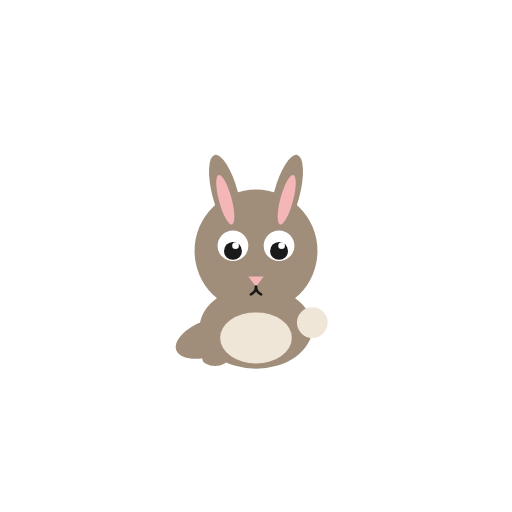
t = 0.00 s
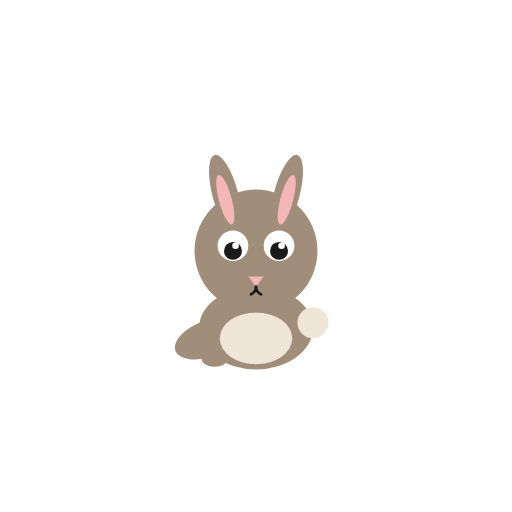
t = 0.82 s
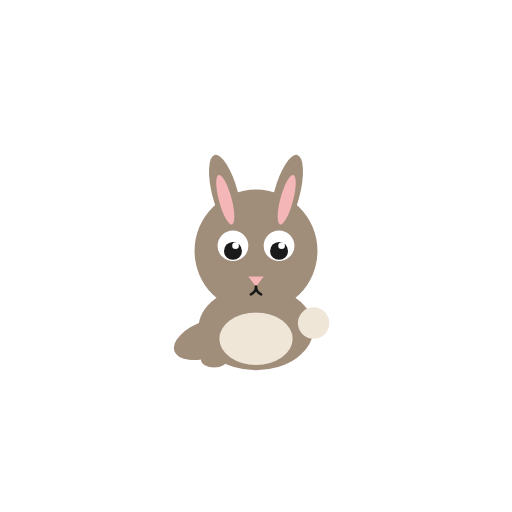
t = 1.64 s
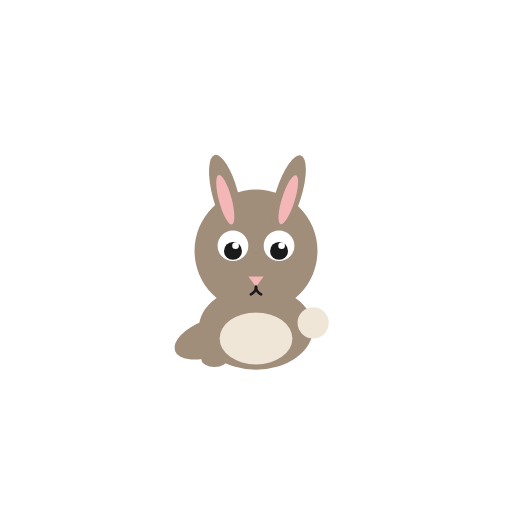
t = 2.52 s
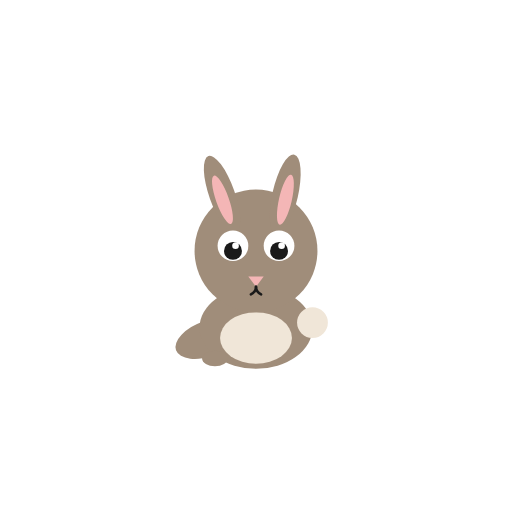
t = 3.40 s
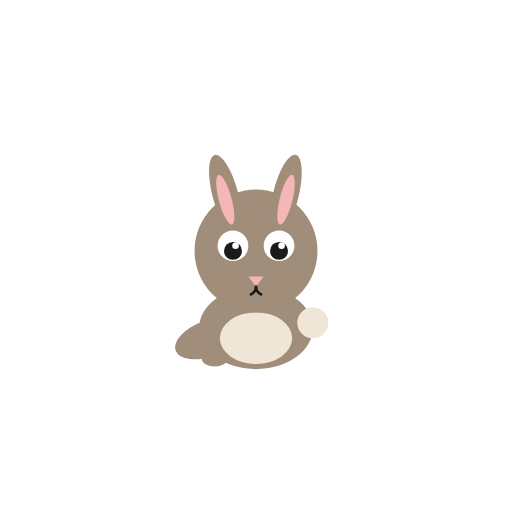
t = 4.20 s

The animated SVG that drew these frames (rendered in a browser with its animation timeline set to each time). Animation: 3 SMIL elements (animateTransform=3); one cycle of 5.10 s, repeats indefinitely.

<svg xmlns="http://www.w3.org/2000/svg" viewBox="0 0 200 200" width="200" height="200">
<title>Eastern cottontail — Sylvilagus floridanus</title>
<desc>Gentle body breathe with alternating left and right ear twitches.</desc>
<g transform="translate(12, -150)">
<!-- body breathe: scale about body center (88,268) -->
<g transform="translate(88,268)">
  <animateTransform attributeName="transform" type="scale" additive="sum"
    values="1 1;1.025 1.025;1 1" keyTimes="0;0.5;1"
    dur="3.6s" repeatCount="indefinite"/>
  <g transform="translate(-88,-268)">
    <ellipse cx="70" cy="282" rx="14" ry="7" fill="#a08d7a" transform="rotate(-20 70 282)"/>
    <ellipse cx="88" cy="278" rx="22" ry="16" fill="#a08d7a"/>
    <ellipse cx="88" cy="282" rx="14" ry="10" fill="#f0e6d8"/>
    <circle cx="110" cy="276" r="6" fill="#f0e6d8"/>
    <ellipse cx="72" cy="290" rx="5" ry="3" fill="#a08d7a"/>
  </g>
</g>
<!-- head + ears -->
<circle cx="88" cy="248" r="24" fill="#a08d7a"/>
<!-- left ear twitch — pivot at base (76,242) -->
<g>
  <animateTransform attributeName="transform" type="rotate"
    values="0 76 242;0 76 242;-9 76 242;3 76 242;0 76 242"
    keyTimes="0;0.78;0.84;0.91;1"
    dur="4.2s" repeatCount="indefinite"/>
  <ellipse cx="76" cy="226" rx="5" ry="16" fill="#a08d7a" transform="rotate(-15 76 226)"/>
  <ellipse cx="76" cy="228" rx="2.5" ry="10" fill="#f4b6b6" transform="rotate(-15 76 228)"/>
</g>
<!-- right ear twitch — pivot at base (100,242), phase-offset by starting mid-cycle -->
<g>
  <animateTransform attributeName="transform" type="rotate"
    values="0 100 242;0 100 242;8 100 242;-3 100 242;0 100 242"
    keyTimes="0;0.4;0.46;0.53;1"
    dur="5.1s" repeatCount="indefinite"/>
  <ellipse cx="100" cy="226" rx="5" ry="16" fill="#a08d7a" transform="rotate(15 100 226)"/>
  <ellipse cx="100" cy="228" rx="2.5" ry="10" fill="#f4b6b6" transform="rotate(15 100 228)"/>
</g>
<!-- eyes -->
<circle cx="79" cy="246" r="6" fill="#ffffff"/>
<circle cx="97" cy="246" r="6" fill="#ffffff"/>
<circle cx="79" cy="248" r="3.5" fill="#1a1a1a"/>
<circle cx="97" cy="248" r="3.5" fill="#1a1a1a"/>
<circle cx="80" cy="246" r="1.3" fill="#ffffff"/>
<circle cx="98" cy="246" r="1.3" fill="#ffffff"/>
<path d="M 85 258 L 91 258 L 88 262 Z" fill="#f4b6b6"/>
<path d="M 88 262 Q 88 264 86 265" stroke="#1a1a1a" stroke-width="1" fill="none" stroke-linecap="round"/>
<path d="M 88 262 Q 88 264 90 265" stroke="#1a1a1a" stroke-width="1" fill="none" stroke-linecap="round"/>
</g>
</svg>
